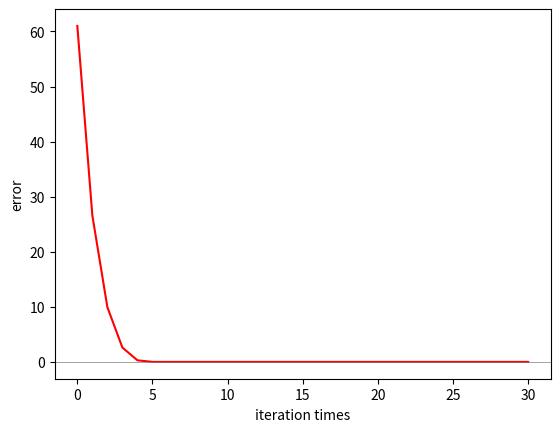

This chart was generated by the following Python code:
from scipy import optimize 
import numpy as np
import matplotlib.pyplot as plt

def f1(x):
    x1 = 81/x
    return 0.5*(x+x1)

#x = np.linspace(-2, 2, 1000)
#x = range(70, f1(70))
#sol = optimize.root(f, [-0.84, -0.71, -0.3, 0, 0.26, 0.7, 0.86])

def f2(x):
    return x - np.sqrt(81)
x = float(70)
xvals = []
yvals = []
count = 0
while count <= 30:
    xvals.append(x)
    yvals.append(f2(x))
    x = f1(x)
    count += 1
    
xvals = np.array(range(0,count), dtype = float)
yvals = np.array(yvals, dtype = float)
    
#A = np.vstack([xvals, np.ones(len(xvals))]).T

plt.plot(xvals, yvals, 'r')
plt.ylabel("error")
plt.xlabel("iteration times")


plt.axhline(0, color='gray', lw=0.5)
plt.show()





